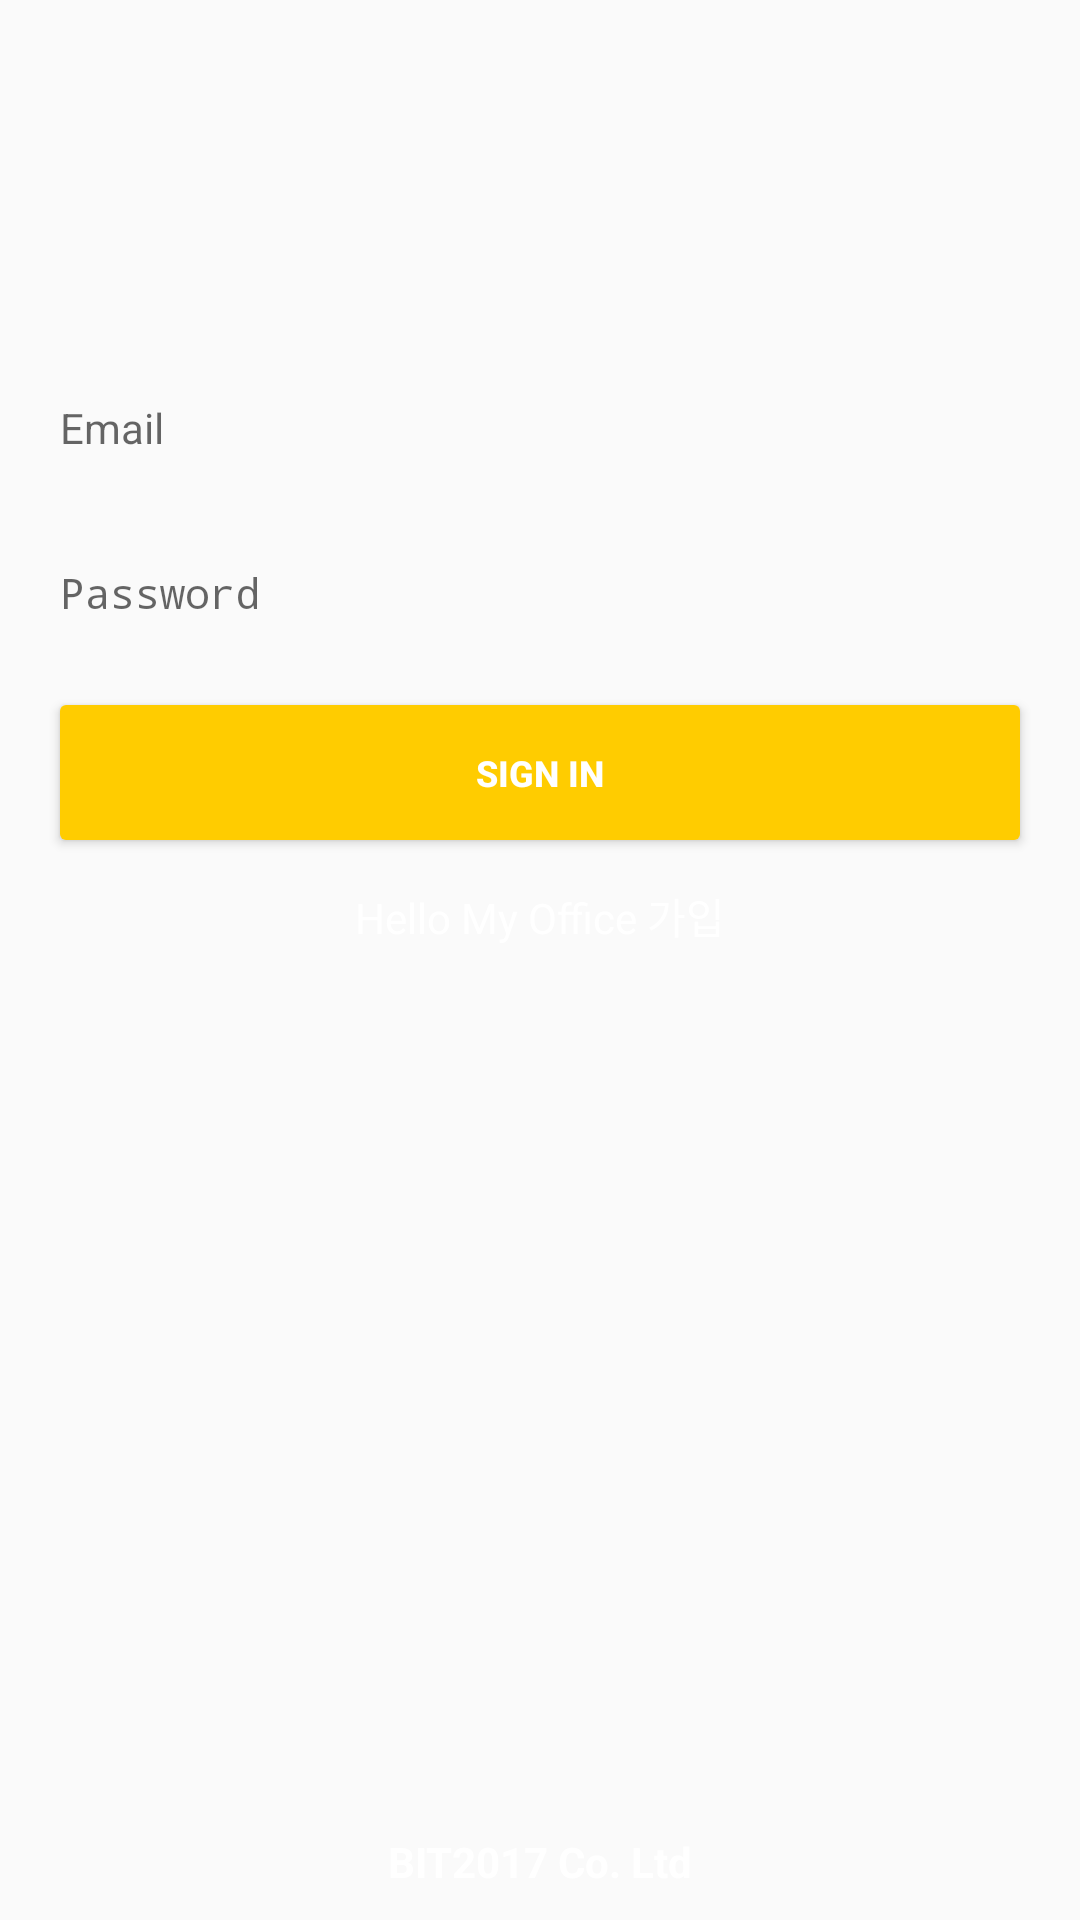

Layout XML and referenced resources for this Android screen:
<!-- AndroidManifest.xml: application theme AppTheme -->
<!-- res/layout/activity_login2.xml -->
<?xml version="1.0" encoding="utf-8"?>
<RelativeLayout
    xmlns:android="http://schemas.android.com/apk/res/android"
    android:layout_width="match_parent"
    android:layout_height="match_parent"
    android:descendantFocusability="beforeDescendants"
    android:focusableInTouchMode="true">

    <ImageView
        android:id="@+id/imageViewLogo"
        android:layout_width="wrap_content"
        android:layout_height="wrap_content"
        android:layout_centerHorizontal="true"
        android:layout_alignParentTop="true"
        android:layout_marginTop="70dp"
        android:stackFromBottom="true"
        android:src="@drawable/hmo_nc_logo"/>

    <RelativeLayout
        android:id="@+id/layoutLoginForm"
        android:layout_width="match_parent"
        android:layout_height="wrap_content"
        android:layout_marginTop="50dp"
        android:layout_below="@+id/imageViewLogo"
        android:layout_centerHorizontal="true">

        <EditText
            android:id="@+id/editTextEmail"
            android:layout_width="match_parent"
            android:layout_height="45dp"
            android:layout_alignParentTop="true"
            android:layout_marginLeft="20dp"
            android:layout_marginRight="20dp"
            android:background="@drawable/bg_edittext_login2"
            android:hint="@string/login_email_hint"
            android:inputType="textEmailAddress"
            android:textSize="14sp" />

        <EditText
            android:id="@+id/editTextPassword"
            android:layout_width="match_parent"
            android:layout_height="45dp"
            android:layout_below="@+id/editTextEmail"
            android:layout_marginTop="10dp"
            android:layout_marginLeft="20dp"
            android:layout_marginRight="20dp"
            android:background="@drawable/bg_edittext_login2"
            android:hint="@string/login_password_hint"
            android:inputType="textPassword"
            android:textSize="14sp" />

        <Button
            android:id="@+id/buttonLogin"
            android:layout_width="match_parent"
            android:layout_height="45dp"
            android:layout_below="@+id/editTextPassword"
            android:layout_marginTop="15dp"
            android:layout_marginLeft="20dp"
            android:layout_marginRight="20dp"
            android:background="@drawable/bg_btn_login2"
            android:text="@string/btn_text_login"
            android:textColor="#ffffff"
            android:textSize="12sp"
            android:textStyle="bold" />

        <TextView
            android:id="@+id/tv_signup"
            android:layout_width="match_parent"
            android:layout_height="wrap_content"
            android:gravity="center_horizontal"
            android:layout_below="@+id/buttonLogin"
            android:layout_marginTop="10dp"
            android:padding="5dp"
            android:text="Hello My Office 가입"
            android:textColor="#FFFFFF"
            android:textColorLink="#FFFFFF"
            android:textSize="14sp"/>

    </RelativeLayout>


    <TextView
        android:layout_width="match_parent"
        android:layout_height="wrap_content"
        android:layout_alignParentBottom="true"
        android:layout_marginBottom="10dp"
        android:gravity="center_horizontal"
        android:text="@string/copyright"
        android:textColor="#FFFFFF"
        android:textSize="14sp"
        android:textStyle="bold" />

</RelativeLayout>
<!-- resources referenced by this layout -->
<resources>
  <!-- drawable bg_btn_login2 (drawable) -->
  <?xml version="1.0" encoding="utf-8"?>
  <selector xmlns:android="http://schemas.android.com/apk/res/android">
      <item
          android:state_pressed="true">
  <shape
      xmlns:android="http://schemas.android.com/apk/res/android"
      android:shape="rectangle">
  
      <solid android:color="#32638B" />
  
      <corners
          android:bottomRightRadius="2dp"
          android:bottomLeftRadius="2dp"
          android:topRightRadius="2dp"
          android:topLeftRadius="2dp"/>
  
  </shape>
  </item>
  
      <item
          android:state_pressed="false">
          <shape
              xmlns:android="http://schemas.android.com/apk/res/android"
              android:shape="rectangle">
  
              <solid android:color="#ffc0" />
  
              <corners
                  android:bottomRightRadius="2dp"
                  android:bottomLeftRadius="2dp"
                  android:topRightRadius="2dp"
                  android:topLeftRadius="2dp"/>
  
          </shape>
      </item>
  </selector>
  <string name="btn_text_login">Sign in</string>
  <string name="copyright">BIT2017 Co. Ltd</string>
  <string name="login_email_hint">Email</string>
  <string name="login_password_hint">Password</string>
  <style name="AppTheme" parent="Theme.AppCompat.Light.DarkActionBar">
          
          <item name="colorPrimary">@color/colorPrimary</item>
          <item name="colorPrimaryDark">@color/colorPrimaryDark</item>
          <item name="colorAccent">@color/colorAccent</item>
      </style>
  <color name="colorPrimary">#3F51B5</color>
  <color name="colorPrimaryDark">#303F9F</color>
  <color name="colorAccent">#FF4081</color>
</resources>
